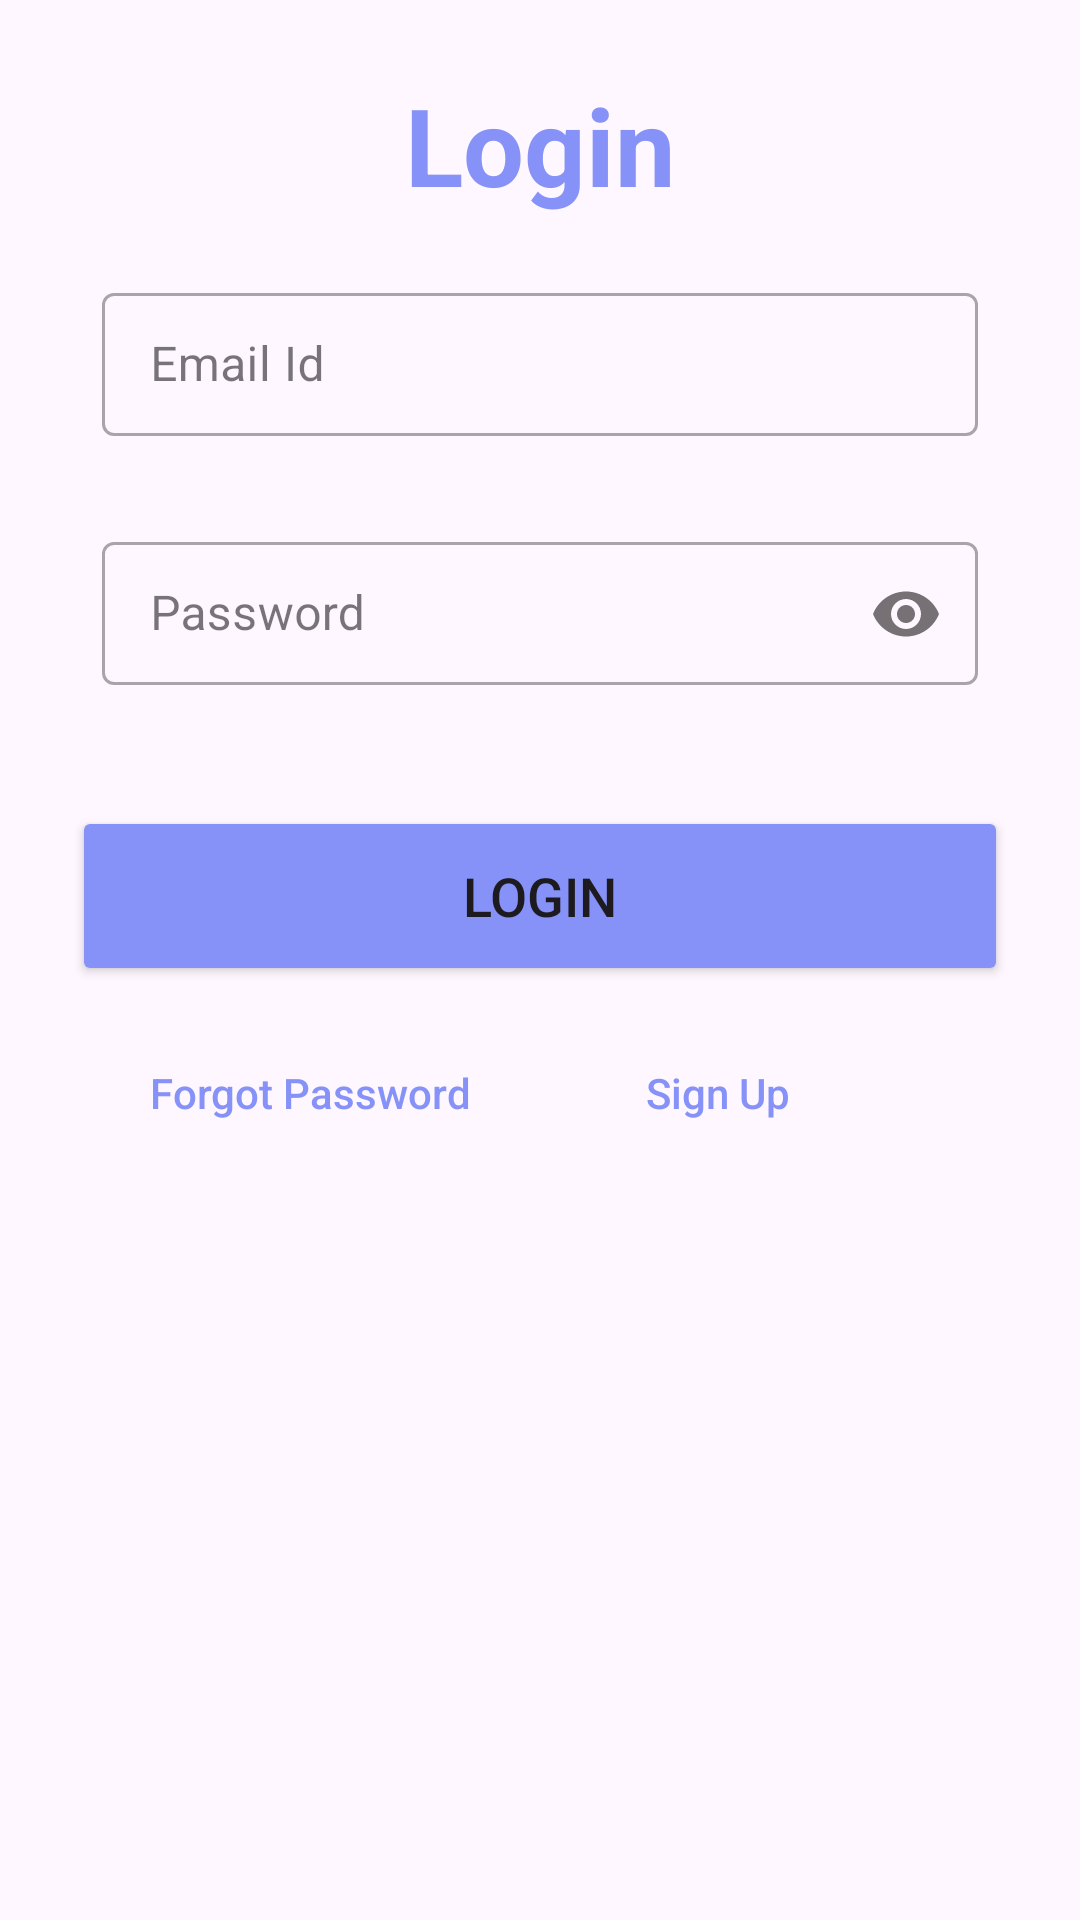

Write the Android layout XML for this screen, with the resource values it uses.
<!-- AndroidManifest.xml: application theme Theme.VotingApp -->
<!-- res/layout/fragment_signin.xml -->
<LinearLayout xmlns:android="http://schemas.android.com/apk/res/android"
    xmlns:app="http://schemas.android.com/apk/res-auto"
    xmlns:tools="http://schemas.android.com/tools"
    android:layout_width="match_parent"
    android:layout_height="wrap_content"
    android:layout_gravity="center_horizontal"
    android:orientation="vertical"
    android:padding="24dp"
    tools:context=".fragments.SigninFragment">

    <TextView
        android:id="@+id/loginText"
        android:layout_width="match_parent"
        android:layout_height="wrap_content"
        android:text="Login"
        android:textAlignment="center"
        android:textColor="@color/purple"
        android:textSize="36sp"
        android:fontFamily="arial"
        android:textStyle="bold" />


    <com.google.android.material.textfield.TextInputLayout
        android:layout_width="match_parent"
        android:layout_height="wrap_content"
        android:layout_alignParentTop="true"
        android:layout_centerHorizontal="true"
        style="@style/Widget.MaterialComponents.TextInputLayout.OutlinedBox.Dense"
        android:layout_marginTop="10dp"
        android:padding="10dp"
        android:hint="Email Id">

        <com.google.android.material.textfield.TextInputEditText
            android:id="@+id/username"
            android:layout_width="match_parent"
            android:layout_height="wrap_content"
            android:imeOptions="actionNext"
            android:inputType="text"
            android:maxLines="1" />
    </com.google.android.material.textfield.TextInputLayout>

    <com.google.android.material.textfield.TextInputLayout
        android:layout_width="match_parent"
        android:layout_height="wrap_content"
        android:layout_alignParentTop="true"
        android:layout_centerHorizontal="true"
        style="@style/Widget.MaterialComponents.TextInputLayout.OutlinedBox.Dense"
        android:layout_marginTop="10dp"
        android:padding="10dp"
        app:passwordToggleEnabled="true"
        android:hint="Password">

        <com.google.android.material.textfield.TextInputEditText
            android:id="@+id/password"
            android:layout_width="match_parent"
            android:layout_height="wrap_content"
            android:imeOptions="actionNext"
            android:inputType="textPassword"
            android:maxLines="1" />
    </com.google.android.material.textfield.TextInputLayout>

    <Button
        android:id="@+id/loginButton"
        android:layout_width="match_parent"
        android:layout_height="60dp"
        android:layout_marginTop="30dp"
        android:backgroundTint="@color/purple"
        android:text="Login"
        android:textSize="18sp"
        app:cornerRadius="20dp" />

    <LinearLayout
        android:layout_width="match_parent"
        android:layout_height="wrap_content"
        android:orientation="horizontal"
        android:padding="20dp">

        <com.google.android.material.textview.MaterialTextView
            android:id="@+id/forgotPasswordTextView"
            android:layout_width="wrap_content"
            android:layout_height="wrap_content"
            android:layout_weight="1"
            android:padding="6dp"
            android:text="Forgot Password"
            android:textColor="@color/purple"
            app:fontFamily="sans-serif-medium" />

        <com.google.android.material.textview.MaterialTextView
            android:id="@+id/signUpTextView"
            android:layout_width="wrap_content"
            android:layout_height="wrap_content"
            android:layout_weight="1"
            android:text="Sign Up"
            android:textColor="@color/purple"
            app:fontFamily="sans-serif-medium" />
    </LinearLayout>
</LinearLayout>
<!-- resources referenced by this layout -->
<resources>
  <color name="purple">#8692f7</color>
  <style name="Theme.VotingApp" parent="Base.Theme.VotingApp" />
  <style name="Base.Theme.VotingApp" parent="Theme.Material3.Light.NoActionBar">
      </style>
</resources>
